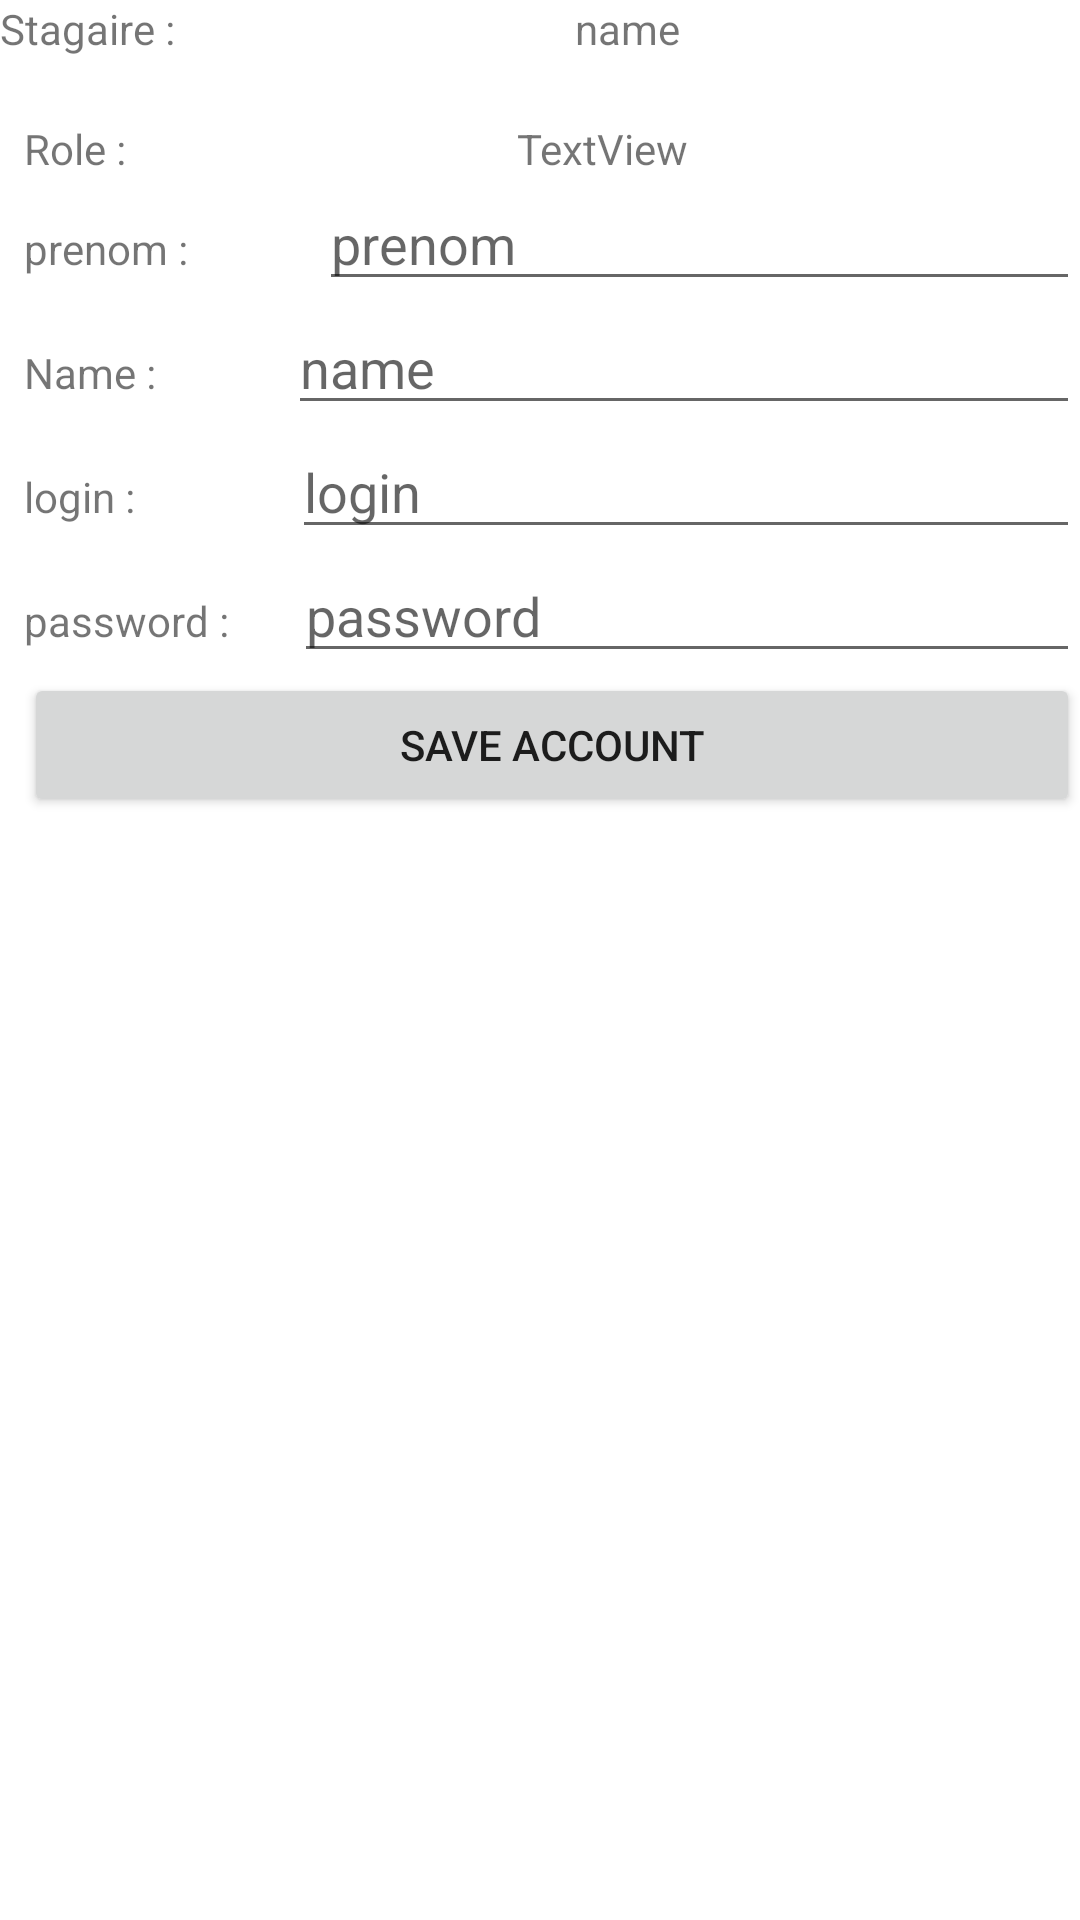

Produce the Android XML layout that renders to this screen, including the resource entries it uses.
<!-- AndroidManifest.xml: application theme Theme.Dericteur -->
<!-- res/layout/activity_conect_stagiaire.xml -->
<?xml version="1.0" encoding="utf-8"?>
<LinearLayout xmlns:android="http://schemas.android.com/apk/res/android"
    xmlns:tools="http://schemas.android.com/tools"
    android:layout_width="match_parent"
    android:layout_height="match_parent"
    android:background="@drawable/aw"
    android:orientation="vertical"
    tools:context=".conect_Formateur">

    <LinearLayout
        android:layout_width="match_parent"
        android:layout_height="wrap_content"
        android:orientation="horizontal">

        <TextView
            android:id="@+id/textView0"
            android:layout_width="wrap_content"
            android:layout_height="40dp"
            android:layout_weight="1"
            android:text="Stagaire :" />

        <TextView
            android:id="@+id/textView14"
            android:layout_width="wrap_content"
            android:layout_height="wrap_content"
            android:layout_weight="1"
            android:text="name" />
    </LinearLayout>

    <LinearLayout
        android:id="@+id/gone_gon"
        android:layout_width="match_parent"
        android:layout_height="wrap_content"
        android:layout_marginLeft="5dp"
        android:orientation="vertical"
        android:paddingLeft="3dp"
        android:visibility="visible">

        <LinearLayout
            android:layout_width="match_parent"
            android:layout_height="match_parent"
            android:layout_weight="1"
            android:orientation="horizontal">

            <TextView
                android:id="@+id/textView16"
                android:layout_width="wrap_content"
                android:layout_height="wrap_content"
                android:layout_weight="1"
                android:text="Role :" />

            <TextView
                android:id="@+id/role_Stagaire"
                android:layout_width="wrap_content"
                android:layout_height="wrap_content"
                android:layout_weight="1"
                android:text="TextView" />

        </LinearLayout>

        <LinearLayout
            android:layout_width="match_parent"
            android:layout_height="wrap_content"
            android:layout_weight="0"
            android:orientation="horizontal">

            <TextView
                android:id="@+id/textView4"
                android:layout_width="wrap_content"
                android:layout_height="wrap_content"
                android:layout_weight="1"
                android:text="prenom :" />

            <EditText
                android:id="@+id/prenomStagFormateur"
                android:layout_width="wrap_content"
                android:layout_height="wrap_content"
                android:layout_weight="1"
                android:ems="10"
                android:hint="prenom"
                android:inputType="textPersonName" />
        </LinearLayout>

        <LinearLayout
            android:layout_width="match_parent"
            android:layout_height="wrap_content"
            android:orientation="horizontal">

            <TextView
                android:id="@+id/textView"
                android:layout_width="34dp"
                android:layout_height="wrap_content"
                android:layout_weight="1"
                android:text="Name :" />

            <EditText
                android:id="@+id/nm"
                android:layout_width="wrap_content"
                android:layout_height="wrap_content"
                android:layout_weight="1"
                android:ems="10"
                android:hint="name"
                android:inputType="textPersonName" />

        </LinearLayout>

        <LinearLayout
            android:layout_width="match_parent"
            android:layout_height="wrap_content"
            android:orientation="horizontal">

            <TextView
                android:id="@+id/textView2"
                android:layout_width="wrap_content"
                android:layout_height="wrap_content"
                android:layout_weight="1"
                android:text="login :" />

            <EditText
                android:id="@+id/loginStagFormateur"
                android:layout_width="wrap_content"
                android:layout_height="wrap_content"
                android:layout_weight="1"
                android:ems="10"
                android:hint="login"
                android:inputType="textPersonName" />
        </LinearLayout>

        <LinearLayout
            android:layout_width="match_parent"
            android:layout_height="wrap_content"
            android:orientation="horizontal">

            <TextView
                android:id="@+id/textView3"
                android:layout_width="38dp"
                android:layout_height="wrap_content"
                android:layout_weight="1"
                android:text="password :" />

            <EditText
                android:id="@+id/pasStagFormateur"
                android:layout_width="wrap_content"
                android:layout_height="wrap_content"
                android:layout_weight="1"
                android:ems="10"
                android:hint="password"
                android:inputType="textPersonName" />
        </LinearLayout>

        <LinearLayout
            android:layout_width="match_parent"
            android:layout_height="match_parent"
            android:layout_weight="0"
            android:orientation="horizontal"
            android:visibility="gone">

            <TextView
                android:id="@+id/textView9"
                android:layout_width="wrap_content"
                android:layout_height="wrap_content"
                android:layout_weight="1"
                android:text="SEXE : " />

            <EditText
                android:id="@+id/sexeStagFormateur"
                android:layout_width="wrap_content"
                android:layout_height="wrap_content"
                android:layout_weight="1"
                android:ems="10"
                android:hint="sexe"
                android:inputType="textPersonName" />
        </LinearLayout>

        <LinearLayout
            android:layout_width="match_parent"
            android:layout_height="match_parent"
            android:layout_weight="0"
            android:orientation="horizontal"
            android:visibility="gone">

            <TextView
                android:id="@+id/textView11"
                android:layout_width="wrap_content"
                android:layout_height="wrap_content"
                android:layout_weight="1"
                android:text="Filiere :" />

            <EditText
                android:id="@+id/filiereStagFormateur"
                android:layout_width="wrap_content"
                android:layout_height="wrap_content"
                android:layout_weight="1"
                android:ems="10"
                android:hint="Filiere"
                android:inputType="textPersonName" />
        </LinearLayout>

        <LinearLayout
            android:layout_width="match_parent"
            android:layout_height="match_parent"
            android:layout_weight="0"
            android:orientation="horizontal"
            android:visibility="gone">

            <TextView
                android:id="@+id/textView12"
                android:layout_width="wrap_content"
                android:layout_height="wrap_content"
                android:layout_weight="1"
                android:text="Montion Bac :" />

            <EditText
                android:id="@+id/editTextTextPersonName3"
                android:layout_width="wrap_content"
                android:layout_height="wrap_content"
                android:layout_weight="1"
                android:ems="10"
                android:hint="Note  de bac"
                android:inputType="textPersonName" />
        </LinearLayout>

        <LinearLayout
            android:layout_width="match_parent"
            android:layout_height="wrap_content"
            android:orientation="horizontal">

            <Button
                android:id="@+id/saveSatgiare"
                android:layout_width="wrap_content"
                android:layout_height="wrap_content"
                android:layout_weight="1"
                android:text="save account" />
        </LinearLayout>
    </LinearLayout>



</LinearLayout>
<!-- resources referenced by this layout -->
<resources>
  <style name="Theme.Dericteur" parent="Theme.MaterialComponents.DayNight.DarkActionBar">
          
  
  
  
          <item name="colorPrimary">@color/purple_500</item>
          <item name="colorPrimaryVariant">@color/purple_700</item>
          <item name="colorOnPrimary">@color/white</item>
          
          <item name="colorSecondary">@color/teal_200</item>
  
          <item name="colorSecondaryVariant">@color/teal_700</item>
          <item name="colorOnSecondary">@color/black</item>
          
          <item name="android:statusBarColor" tools:targetApi="l">?attr/colorPrimaryVariant</item>
          
      </style>
  <color name="purple_500">#FF6200EE</color>
  <color name="purple_700">#FF3700B3</color>
  <color name="white">#FFFFFFFF</color>
  <color name="teal_200">#FF03DAC5</color>
  <color name="teal_700">#FF018786</color>
  <color name="black">#FF000000</color>
</resources>
